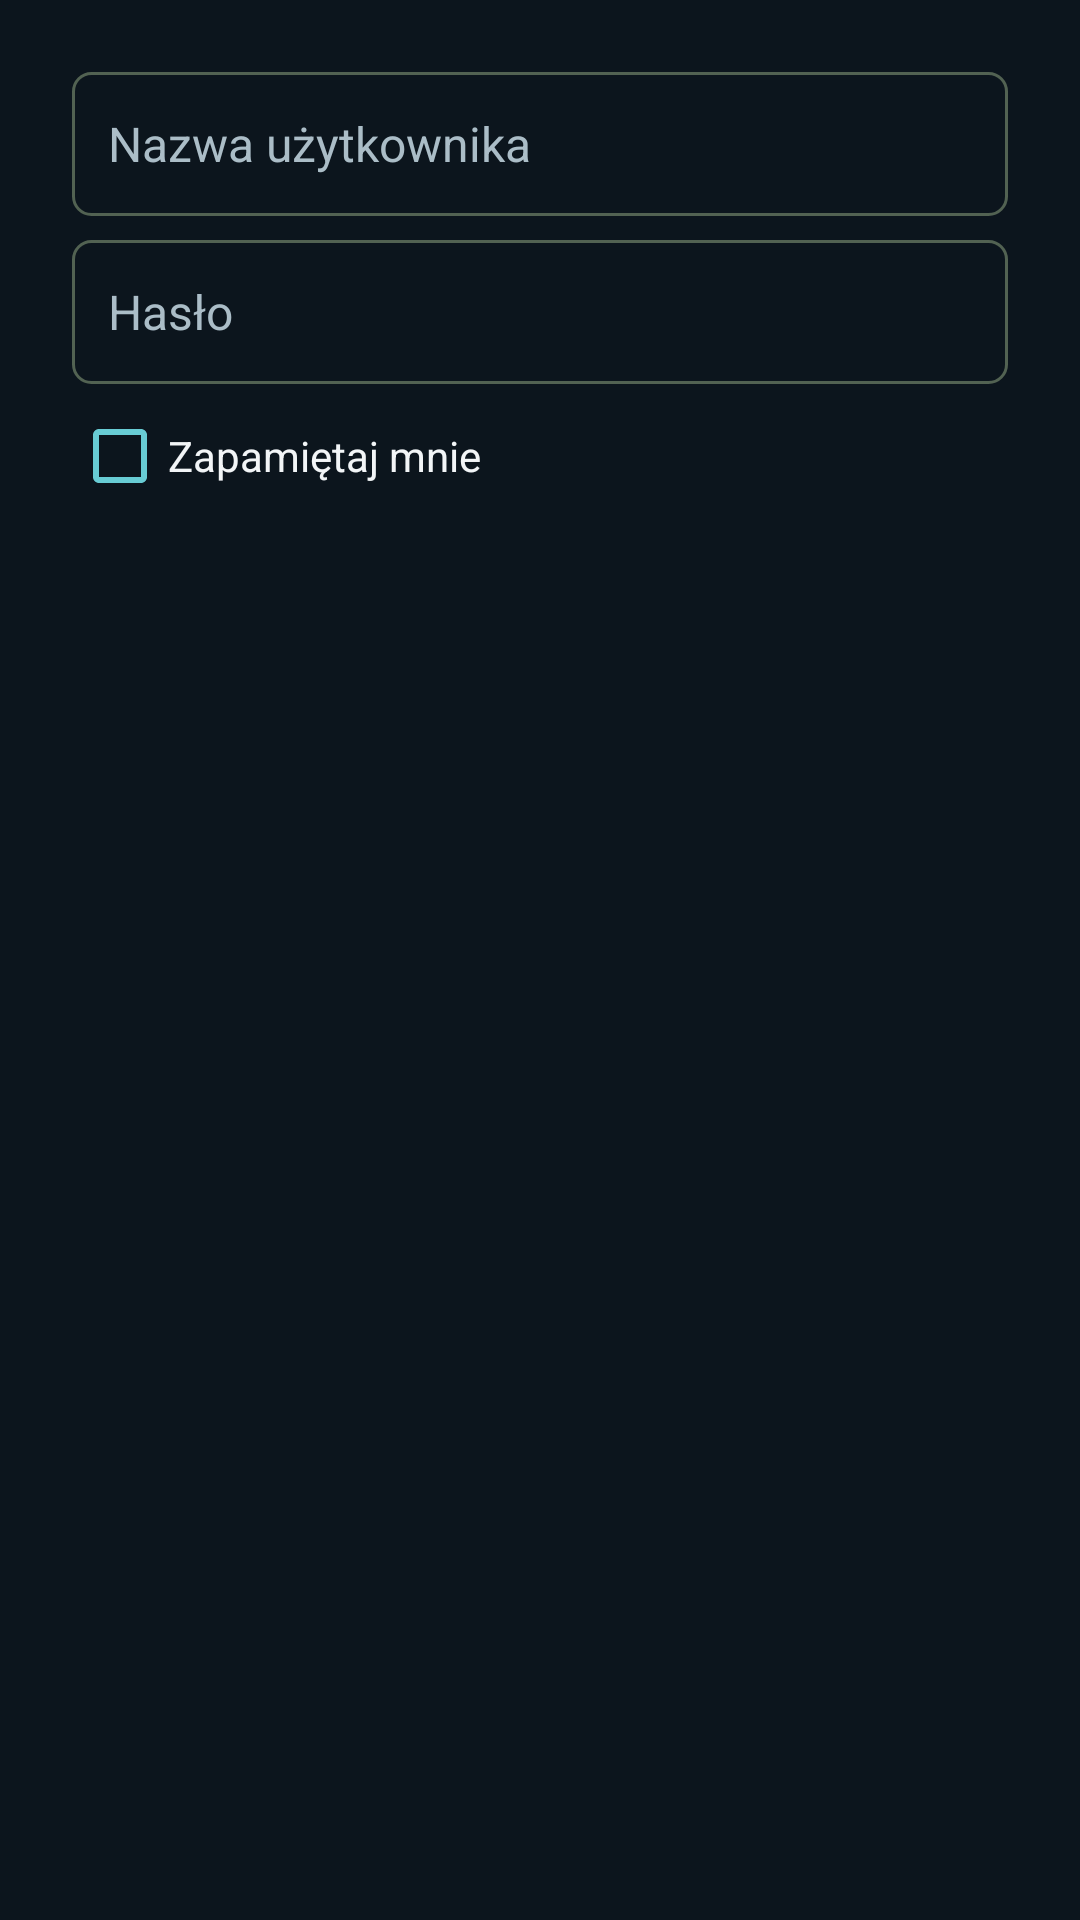

Write the Android layout XML for this screen, with the resource values it uses.
<!-- AndroidManifest.xml: application theme Theme.Stendhal.FullScreen -->
<!-- res/layout/dialog_login.xml -->
<?xml version="1.0" encoding="utf-8"?>
<ScrollView
	xmlns:android="http://schemas.android.com/apk/res/android"
	android:layout_width="match_parent"
	android:layout_height="wrap_content" android:fillViewport="true">
<LinearLayout android:layout_width="match_parent" android:layout_height="wrap_content"
	android:orientation="vertical" android:padding="24dp">

	<AutoCompleteTextView android:id="@+id/loginUsername" style="@style/NativeCredentialField"
		android:layout_width="match_parent"
		android:layout_height="wrap_content" android:hint="Nazwa użytkownika"
		android:inputType="textNoSuggestions" android:maxLines="1"
		android:imeOptions="actionNext|flagNoExtractUi|flagNoFullscreen" android:nextFocusForward="@id/loginPassword"
		android:singleLine="true" />

	<EditText android:id="@+id/loginPassword" style="@style/NativeCredentialField"
		android:layout_width="match_parent"
		android:layout_height="wrap_content" android:hint="Hasło"
		android:inputType="textPassword" android:maxLines="1"
		android:imeOptions="actionDone|flagNoExtractUi|flagNoFullscreen"
		android:singleLine="true" />

	<CheckBox android:id="@+id/loginRemember"
		android:layout_width="wrap_content"
		android:layout_height="wrap_content" android:text="Zapamiętaj mnie" android:textColor="#F2F5F7" android:buttonTint="#68CCD4" />

</LinearLayout>
</ScrollView>
<!-- resources referenced by this layout -->
<resources>
  <style name="NativeCredentialField">
  		<item name="android:background">@drawable/native_input</item>
  		<item name="android:backgroundTint">@null</item>
  		<item name="android:textColor">#F2F5F7</item>
  		<item name="android:textColorHint">#ABBDC7</item>
  		<item name="android:textSize">16sp</item>
  		<item name="android:minHeight">48dp</item>
  		<item name="android:layout_marginBottom">8dp</item>
  	</style>
  <style name="Theme.Stendhal.FullScreen" parent="@style/Theme.AppCompat.NoActionBar">
  		<item name="android:windowNoTitle">true</item>
  		<item name="android:windowActionBar">false</item>
  		<item name="android:windowFullscreen">true</item>
  		<item name="android:windowBackground">#0C151D</item>
  		<item name="android:navigationBarColor">#0C151D</item>
  		<item name="colorAccent">#68CCD4</item>
  		<item name="android:windowLightNavigationBar" tools:targetApi="o_mr1">false</item>
  	</style>
  <!-- drawable native_input (drawable) -->
  <?xml version="1.0" encoding="utf-8"?>
  <selector xmlns:android="http://schemas.android.com/apk/res/android">
  	<item android:state_focused="true">
  		<shape><solid android:color="#0C151D"/><corners android:radius="6dp"/><stroke android:width="1dp" android:color="#68CCD4"/><padding android:left="12dp" android:top="10dp" android:right="12dp" android:bottom="10dp"/></shape>
  	</item>
  	<item>
  		<shape><solid android:color="#0C151D"/><corners android:radius="6dp"/><stroke android:width="1dp" android:color="#526252"/><padding android:left="12dp" android:top="10dp" android:right="12dp" android:bottom="10dp"/></shape>
  	</item>
  </selector>
</resources>
